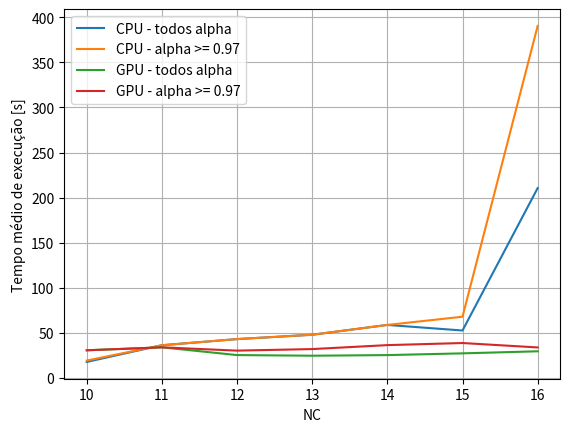

This chart was generated by the following Python code:
import matplotlib.pyplot as plt

NC_list = range(10, 17)
np_tds_alpha = [17.50, 36.03, 42.84, 47.66, 58.57, 52.37, 210.46]
tc_tds_alpha = [30.41, 33.70, 25.10, 24.39, 25.08, 27.01, 29.3]
np_alp97 = [19.02, 36.03, 42.84, 47.66, 58.57, 67.69, 390.53]
tc_alp97 = [30.41, 33.70, 30.04, 31.76, 36.15, 38.48, 33.57]


plt.plot(NC_list, np_tds_alpha, label="CPU - todos alpha")
plt.plot(NC_list, np_alp97, label="CPU - alpha >= 0.97")
plt.plot(NC_list, tc_tds_alpha, label="GPU - todos alpha")
plt.plot(NC_list, tc_alp97, label="GPU - alpha >= 0.97")
plt.legend()
plt.xlabel("NC")
plt.ylabel("Tempo médio de execução [s]")
plt.grid()
plt.savefig("comparativo_tempo_exec.png")
plt.show()
